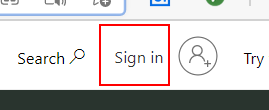
Task: Automate the process for scanning the sites and the backend of jobcorps to find and secure errors
Workflow: PBI_Login

Step 1: find the element 'Sign in'

Step 2 [then]: click on the element 'Sign in' (same screen as step 1)

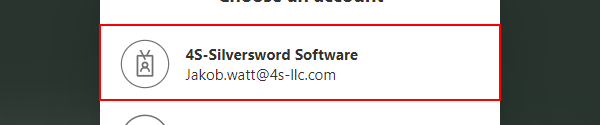
Step 3: click on the link '4S-Silversword Software*'

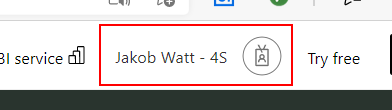
Step 4: find the element '*4S'